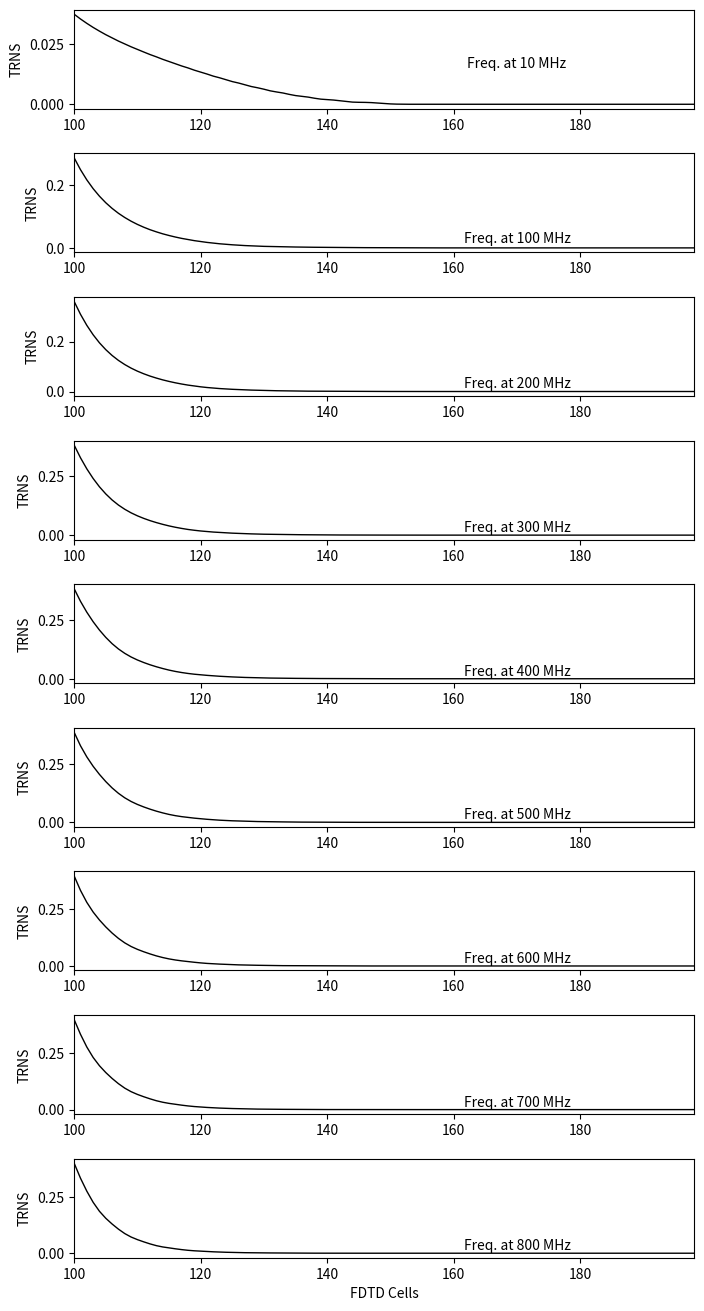
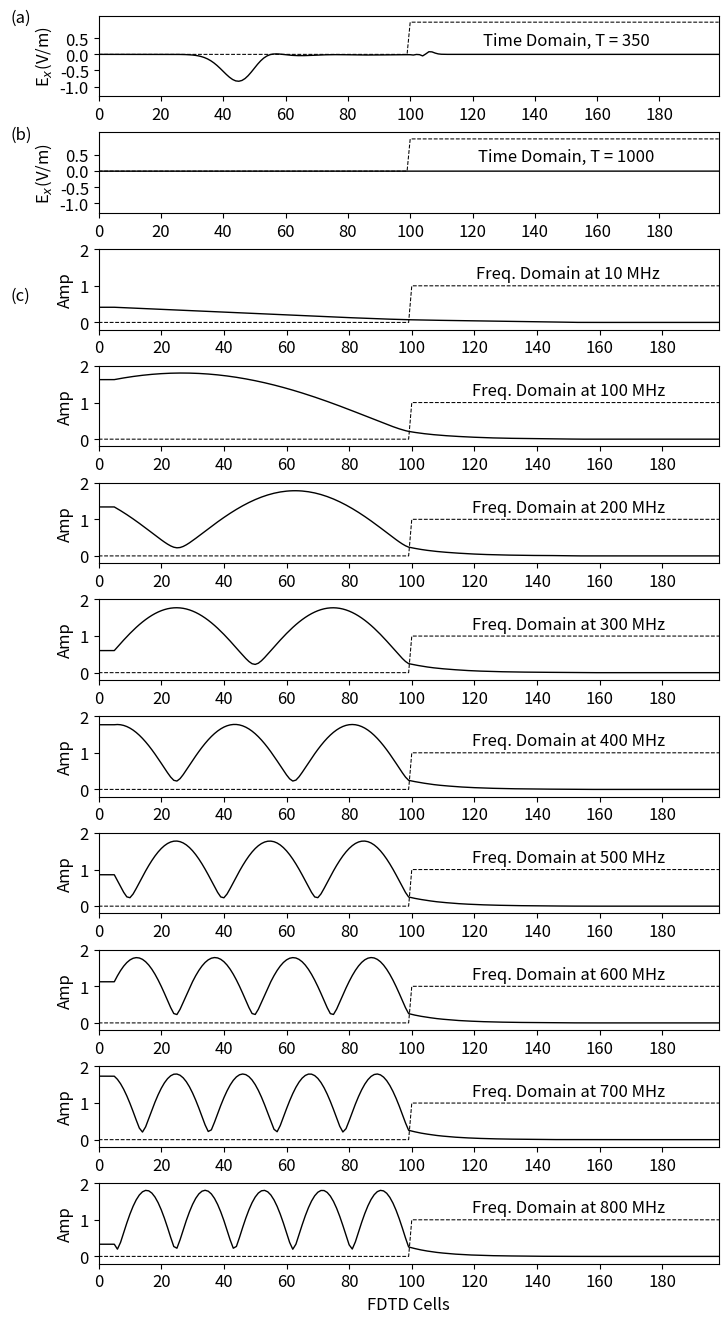

The matplotlib source for these figures, in order:
import numpy as np
from matplotlib import pyplot as plt
from math import pi, exp, cos, sin, sqrt, atan2

ke = 200
ex = np.zeros(ke)
dx = np.zeros(ke)
ix = np.zeros(ke)
sx = np.zeros(ke)
hy = np.zeros(ke)

ddx = 0.01  # Cell size
dt = ddx / 6e8  # Time step size
number_of_frequencies = 9

freq_in = np.array((10e6, 100e6, 200e6, 300e6, 400e6,
                    500e6, 600e6, 700e6, 800e6))
t0 = 50
spread = 10


# Create Dielectric Profile
epsz = 8.854e-12
epsr = 53.3	           # at 800MHz
sigma = 2.92E-1         # at 10MHz
tau = 0.001 * 1e-6
chi = 0
k_start = 100

boundary_low = [0, 0]
boundary_high = [0*i for i in range(2*int(sqrt(epsr)))]

gax = np.ones(ke)
gbx = np.zeros(ke)
gcx = np.zeros(ke)

gax[k_start:] = 1 / (epsr + (sigma * dt / epsz) + chi * dt / tau)
gbx[k_start:] = sigma * dt / epsz
gcx[k_start:] = chi * dt / tau

del_exp = exp(-dt / tau)

# To be used in the Fourier transform
arg = 2 * np.pi * freq_in * dt
real_pt = np.zeros((number_of_frequencies, ke))
imag_pt = np.zeros((number_of_frequencies, ke))
real_in = np.zeros(number_of_frequencies)
imag_in = np.zeros(number_of_frequencies)
amp_in = np.zeros(number_of_frequencies)
phase_in = np.zeros(number_of_frequencies)
amp = np.zeros((number_of_frequencies, ke))
phase = np.zeros((number_of_frequencies, ke))

# REF = np.zeros((number_of_frequencies,ke))

TRN = np.zeros((number_of_frequencies, ke))

nsteps = 1000

# Dictionary to keep track of desired points for plotting
plotting_points = [{'num_steps': 350, 'ex': None, 'scaling_factor': 1,
                    'gb_scaling_factor': 1,
                    'y_ticks': (np.arange(-1, 1, step=0.5)),
                    'y_min': -1.3, 'y_max': 1.2, 'y_text_loc': 0.3,
                    'label': '(a)',
                    'label_loc': 1},
                   {'num_steps': 1000, 'ex': None, 'scaling_factor': 1,
                    'gb_scaling_factor': 1,
                    'y_ticks': (np.arange(-1, 1, step=0.5)),
                    'y_min': -1.3, 'y_max': 1.2,
                    'y_text_loc': 0.3, 'label': '(b)', 'label_loc': 1}]



# Main FDTD Loop
for time_step in range(1, nsteps + 1):

    # Calculate Dx
    for k in range(1, ke):
        dx[k] = dx[k] + 0.5 * (hy[k - 1] - hy[k])

    # Put a sinusoidal at the low end
    pulse = exp(-0.5 * ((t0 - time_step) / spread) ** 2)
    dx[5] = pulse + dx[5]

    # Calculate the Ex field from Dx
    for k in range(1, ke):
        ex[k] = gax[k] * (dx[k] - ix[k] - del_exp * sx[k])
        ix[k] = ix[k] + gbx[k] * ex[k]
        sx[k] = del_exp * sx[k] + gcx[k] * ex[k]

    # Calculate the Fourier transform of Ex
    for k in range(ke):
        for m in range(number_of_frequencies):
            real_pt[m, k] = real_pt[m, k] + cos(arg[m] * time_step) * ex[k]
            imag_pt[m, k] = imag_pt[m, k] - sin(arg[m] * time_step) * ex[k]

    # Fourier Transform of the input pulse
    if time_step < (190):
        for m in range(number_of_frequencies):
            real_in[m] = real_in[m] + cos(arg[m] * time_step) * ex[10]
            imag_in[m] = imag_in[m] - sin(arg[m] * time_step) * ex[10]

    # Absorbing Boundary Conditions
    ex[0] = boundary_low.pop(0)
    boundary_low.append(ex[1])
    ex[ke - 1] = boundary_high.pop(0)
    boundary_high.append(ex[ke - 2])

    # Calculate the Hy field
    for k in range(ke - 1):
        hy[k] = hy[k] + 0.5 * (ex[k] - ex[k + 1])

    # Save data at certain points for later plotting
    for plotting_point in plotting_points:
        if time_step == plotting_point['num_steps']:
            plotting_point['ex'] = np.copy(ex)

    # Calculate the amplitude and phase at each frequency
            for m in range(number_of_frequencies):
                amp_in[m] = sqrt(imag_in[m] ** 2 + real_in[m] ** 2)
                phase_in[m] = atan2(imag_in[m], real_in[m])
                for k in range(ke):
                    amp[m, k] = (1 / amp_in[m]) * sqrt((real_pt[m, k]) ** 2
                                                       + imag_pt[m, k] ** 2)
                    phase[m, k] = atan2(imag_pt[m, k],
                                        real_pt[m, k]) - phase_in[m]
                for k in range(100, ke):
                    TRN[m, k] = ((amp[m, k])**2)*sqrt(epsr)


fig = plt.figure(figsize=(8, 16))
plotting_trns = [{'freq': freq_in[0], 'TRN': TRN[0, ],
                  'label': '', 'x_label': ''},
                 {'freq': freq_in[1], 'TRN': TRN[1, ],
                  'label': '', 'x_label': ''},
                 {'freq': freq_in[2], 'TRN': TRN[2, ],
                  'label': '', 'x_label': ''},
                 {'freq': freq_in[3], 'TRN': TRN[3, ],
                  'label': '', 'x_label': ''},
                 {'freq': freq_in[4], 'TRN': TRN[4, ],
                  'label': '', 'x_label': ''},
                 {'freq': freq_in[5], 'TRN': TRN[5, ],
                  'label': '', 'x_label': ''},
                 {'freq': freq_in[6], 'TRN': TRN[6, ],
                  'label': '', 'x_label': ''},
                 {'freq': freq_in[7], 'TRN':TRN[7, ],
                  'label': '', 'x_label': ''},
                 {'freq': freq_in[8], 'TRN': TRN[8, ],
                  'label': '', 'x_label': 'FDTD Cells'}]


def plot_trn(data1, freq, label, x_label):
    """Plot of amplitude at one frequency"""
    plt.plot(data1, color='k', linewidth=1)
    plt.ylabel('TRNS')
    plt.xticks(np.arange(100, 199, step=20))
    plt.xlim(100, 198)
    # plt.yticks(np.arange(0, 2.1))
    # plt.ylim(-0.2, 2.0)
    plt.text(170, 0.015, 'Freq. at {} MHz'.format(int(round(freq / 1e6))),
             horizontalalignment='center')
    # plt.plot(gb * 1 / gb[120], 'k--',linewidth=0.75)
    # The math on gb is just for scaling
    plt.text(-25, 0.6, label, horizontalalignment='center')
    plt.xlabel(x_label)
    return


for subplot_num1, plotting_trn in enumerate(plotting_trns):
    ax = fig.add_subplot(9, 1, subplot_num1+1)
    plot_trn(plotting_trn['TRN'], plotting_trn['freq'],
             plotting_trn['label'], plotting_trn['x_label'])

plt.subplots_adjust(bottom=0.1, hspace=0.45)
fig.savefig('fattran.png')

plt.rcParams['font.size'] = 12
fig = plt.figure(figsize=(8, 16))


def plot_e_field(data, gb, timestep, scaling_factor, gb_scaling_factor,
                 y_ticks, y_min, y_max, y_text_loc, label, label_loc):
    """Plot of E field at a single time step"""
    plt.plot(data * scaling_factor, color='k', linewidth=1)
    plt.ylabel('E$_x$(V/m)', fontsize='12')
    plt.xticks(np.arange(0, 199, step=20))
    plt.xlim(0, 199)
    plt.yticks(y_ticks)
    plt.ylim(y_min, y_max)
    plt.text(150, y_text_loc, 'Time Domain, T = {}'.format(timestep),
             horizontalalignment='center')
    plt.plot(gb * gb_scaling_factor / gb[120], 'k--', linewidth=0.75)
    # The math on gb is just for scaling
    plt.text(-25, label_loc, label, horizontalalignment='center')
    return


# Plot the E field at each of the time steps saved earlier
for subplot_num, plotting_point in enumerate(plotting_points):
    ax = fig.add_subplot(11, 1, subplot_num + 1)
    plot_e_field(plotting_point['ex'], gbx, plotting_point['num_steps'],
                 plotting_point['scaling_factor'],
                 plotting_point['gb_scaling_factor'],
                 plotting_point['y_ticks'],
                 plotting_point['y_min'],
                 plotting_point['y_max'], plotting_point['y_text_loc'],
                 plotting_point['label'],
                 plotting_point['label_loc'])

# Dictionary to keep track of plotting for the amplitudes
plotting_freqs = [{'freq': freq_in[0], 'amp': amp[0],
                   'label': '(c)', 'x_label': ''},
                  {'freq': freq_in[1], 'amp': amp[1],
                   'label': '', 'x_label': ''},
                  {'freq': freq_in[2], 'amp': amp[2],
                   'label': '', 'x_label': ''},
                  {'freq': freq_in[3], 'amp': amp[3],
                   'label': '', 'x_label': ''},
                  {'freq': freq_in[4], 'amp': amp[4],
                   'label': '', 'x_label': ''},
                  {'freq': freq_in[5], 'amp': amp[5],
                   'label': '', 'x_label': ''},
                  {'freq': freq_in[6], 'amp': amp[6],
                   'label': '', 'x_label': ''},
                  {'freq': freq_in[7], 'amp': amp[7],
                   'label': '', 'x_label': ''},
                  {'freq': freq_in[8], 'amp': amp[8],
                   'label': '', 'x_label': 'FDTD Cells'}]


def plot_amp(data, gb, freq, label, x_label):
    """Plot of amplitude at one frequency"""
    plt.plot(data, color='k', linewidth=1)
    plt.ylabel('Amp')
    plt.xticks(np.arange(0, 199, step=20))
    plt.xlim(0, 198)
    plt.yticks(np.arange(0, 2.1, step=1))
    plt.ylim(-0.2, 2.0)
    plt.text(150, 1.2, 'Freq. Domain at {} MHz'.format(int(round(freq / 1e6))),
             horizontalalignment='center')
    plt.plot(gb * 1 / gb[120], 'k--',
             linewidth=0.75)
    # The math on gb is just for scaling
    plt.text(-25, 0.6, label, horizontalalignment='center')
    plt.xlabel(x_label)
    return

# Plot the amplitude at each of the frequencies of interest


for subplot_num, plotting_freq in enumerate(plotting_freqs):
    ax = fig.add_subplot(11, 1, subplot_num+3)
    plot_amp(plotting_freq['amp'], gbx, plotting_freq['freq'],
             plotting_freq['label'], plotting_freq['x_label'])

plt.subplots_adjust(bottom=0.1, hspace=0.45)
plt.show()
fig.savefig('fatsimu.png')
